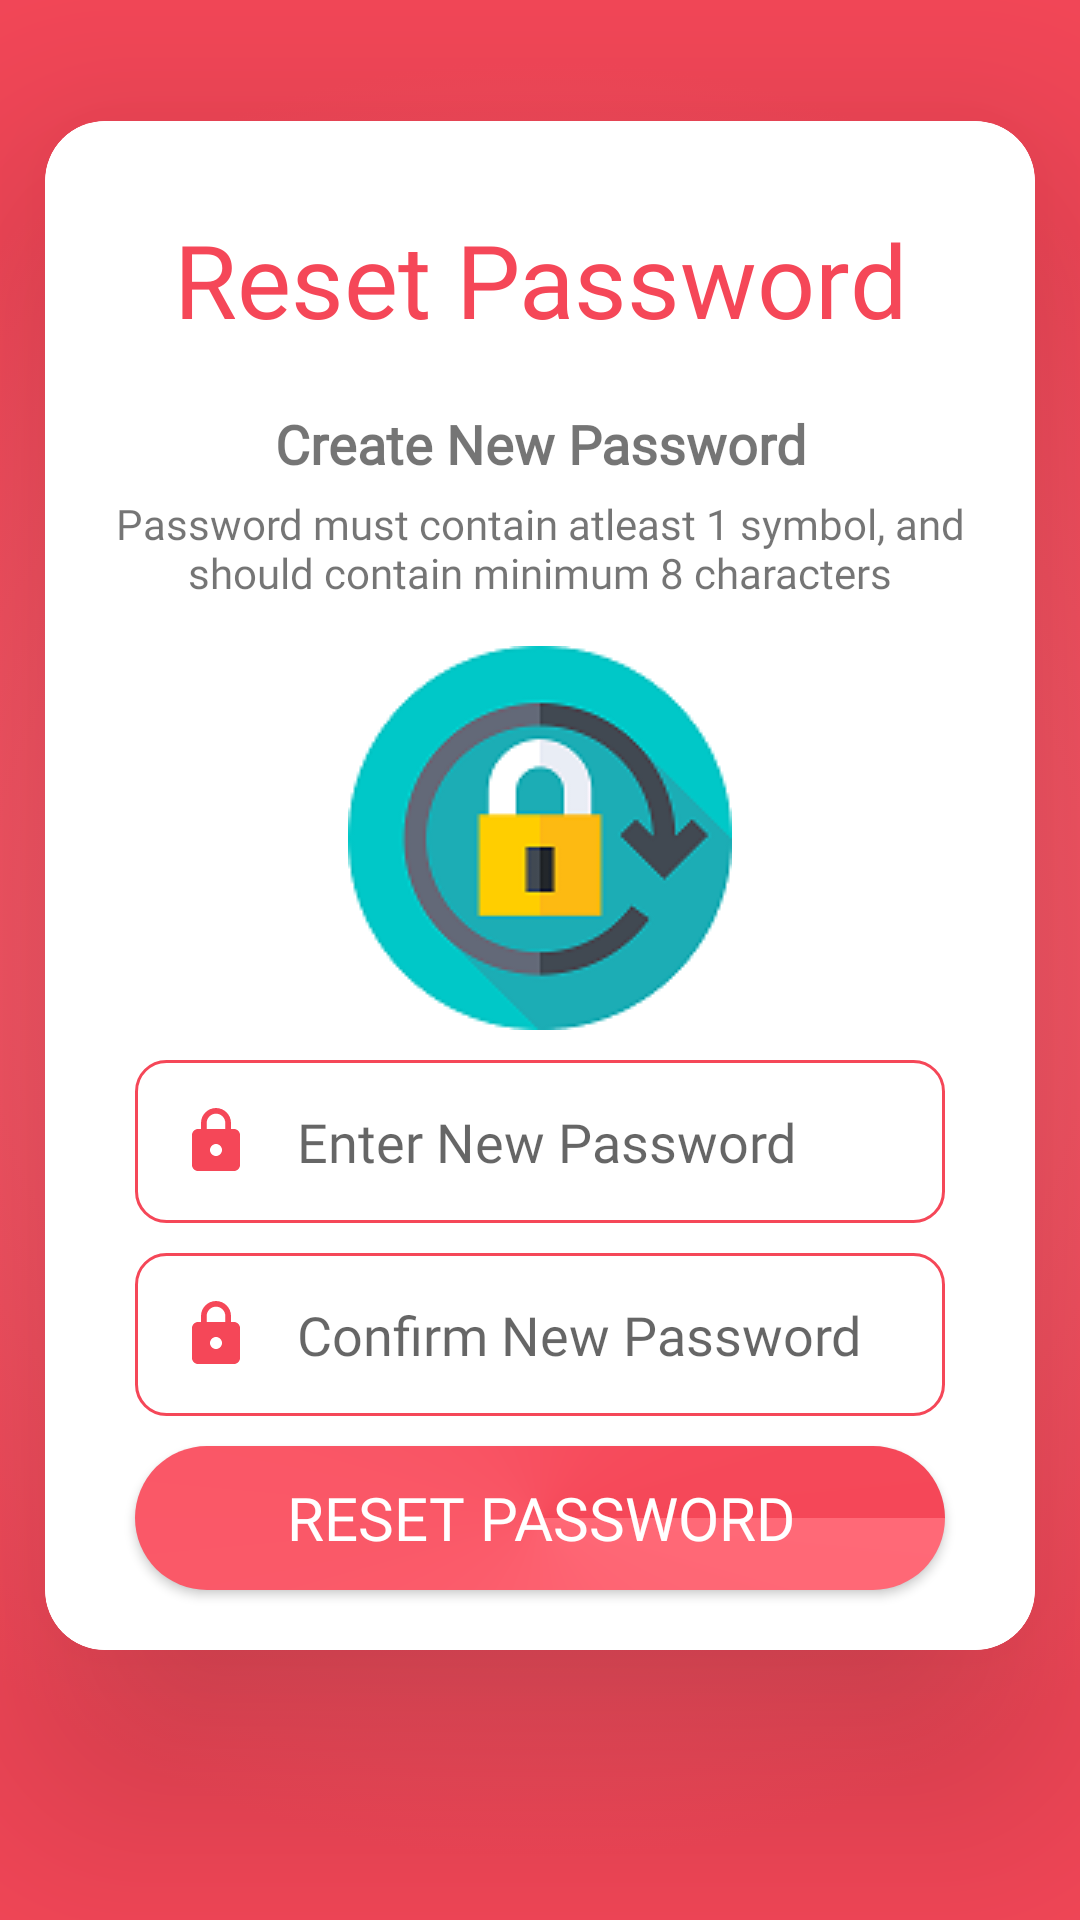

Layout XML and referenced resources for this Android screen:
<!-- AndroidManifest.xml: application theme Theme.ReminderApp -->
<!-- res/layout/activity_reset_pass.xml -->
<?xml version="1.0" encoding="utf-8"?>
<androidx.constraintlayout.widget.ConstraintLayout xmlns:android="http://schemas.android.com/apk/res/android"
    xmlns:app="http://schemas.android.com/apk/res-auto"
    xmlns:tools="http://schemas.android.com/tools"
    android:layout_width="match_parent"
    android:layout_height="match_parent"
    android:background="@drawable/gradient_color"
    tools:context=".reset_pass">

    <androidx.cardview.widget.CardView
        android:layout_width="match_parent"
        android:layout_height="wrap_content"
        android:layout_marginStart="15dp"
        android:layout_marginLeft="15dp"
        android:layout_marginEnd="15dp"
        android:layout_marginRight="15dp"
        android:layout_marginBottom="50dp"
        app:cardCornerRadius="20dp"
        app:cardElevation="50dp"
        app:layout_constraintBottom_toBottomOf="parent"
        app:layout_constraintEnd_toEndOf="parent"
        app:layout_constraintStart_toStartOf="parent"
        app:layout_constraintTop_toTopOf="parent">

        <ScrollView
            android:layout_width="match_parent"
            android:layout_height="match_parent">

            <LinearLayout
                android:layout_width="match_parent"
                android:layout_height="wrap_content"
                android:layout_marginBottom="0dp"
                android:background="@drawable/whitemenu"
                android:orientation="vertical"
                android:padding="10dp"
                app:layout_constraintBottom_toBottomOf="parent"
                app:layout_constraintEnd_toEndOf="parent"
                app:layout_constraintStart_toStartOf="parent"
                app:layout_constraintTop_toTopOf="parent">

                <TextView
                    android:id="@+id/textView14"
                    android:layout_width="match_parent"
                    android:layout_height="wrap_content"
                    android:layout_gravity="center"
                    android:layout_margin="10dp"
                    android:fontFamily="@font/amaranth"
                    android:gravity="center"
                    android:padding="10dp"
                    android:text="Reset Password"
                    android:textColor="@color/primary"
                    android:textSize="34sp" />

                <TextView
                    android:id="@+id/textView18"
                    android:layout_width="match_parent"
                    android:layout_height="wrap_content"
                    android:fontFamily="@font/amaranth"
                    android:gravity="center"
                    android:text="Create New Password"
                    android:textSize="18dp"
                    android:textStyle="bold" />

                <TextView
                    android:id="@+id/textView20"
                    android:layout_width="match_parent"
                    android:layout_height="wrap_content"
                    android:fontFamily="@font/amaranth"
                    android:gravity="center"
                    android:padding="5dp"
                    android:text="Password must contain atleast 1 symbol, and should contain minimum 8 characters" />

                <ImageView
                    android:id="@+id/imageView6"
                    android:layout_width="wrap_content"
                    android:layout_height="wrap_content"
                    android:layout_gravity="center"
                    android:layout_margin="5dp"
                    android:foregroundGravity="center"
                    android:padding="5dp"
                    app:srcCompat="@drawable/rp1" />

                <EditText
                    android:id="@+id/new_pass"
                    android:layout_width="match_parent"
                    android:layout_height="wrap_content"
                    android:layout_marginStart="20dp"
                    android:layout_marginLeft="20dp"
                    android:layout_marginEnd="20dp"
                    android:layout_marginRight="20dp"
                    android:layout_marginBottom="10dp"
                    android:background="@drawable/mainmenu"
                    android:drawableLeft="@drawable/pass"
                    android:drawablePadding="15dp"
                    android:ems="10"
                    android:fontFamily="@font/amaranth"
                    android:hint="Enter New Password"
                    android:inputType="textPassword"
                    android:padding="15dp" />

                <EditText
                    android:id="@+id/con_new_pass"
                    android:layout_width="match_parent"
                    android:layout_height="wrap_content"
                    android:layout_marginStart="20dp"
                    android:layout_marginLeft="20dp"
                    android:layout_marginEnd="20dp"
                    android:layout_marginRight="20dp"
                    android:layout_marginBottom="10dp"
                    android:background="@drawable/mainmenu"
                    android:drawableLeft="@drawable/pass"
                    android:drawablePadding="15dp"
                    android:ems="10"
                    android:fontFamily="@font/amaranth"
                    android:hint="Confirm New Password"
                    android:inputType="textPersonName"
                    android:padding="15dp" />

                <Button
                    android:id="@+id/reset_pass"
                    android:layout_width="match_parent"
                    android:layout_height="wrap_content"
                    android:layout_marginStart="20dp"
                    android:layout_marginLeft="20dp"
                    android:layout_marginEnd="20dp"
                    android:layout_marginRight="20dp"
                    android:layout_marginBottom="10dp"
                    android:background="@drawable/round_button"
                    android:fontFamily="@font/amaranth"
                    android:padding="10dp"
                    android:text="Reset Password"
                    android:textColor="@color/white"
                    android:textSize="20sp" />
            </LinearLayout>
        </ScrollView>
    </androidx.cardview.widget.CardView>

</androidx.constraintlayout.widget.ConstraintLayout>
<!-- resources referenced by this layout -->
<resources>
  <color name="primary">#f54758</color>
  <color name="white">#FFFFFFFF</color>
  <!-- drawable gradient_color (drawable) -->
  <?xml version="1.0" encoding="utf-8"?>
  <selector xmlns:android="http://schemas.android.com/apk/res/android">
      <item>
          <shape>
              <gradient
                  android:gradientRadius="300dp"
                  android:endColor="@color/primary"
                  android:startColor="#ff6977"
                  android:type="radial" />
          </shape>
      </item>
  </selector>
  <!-- drawable mainmenu (drawable) -->
  <?xml version="1.0" encoding="utf-8"?>
  <shape xmlns:android="http://schemas.android.com/apk/res/android">
      <stroke android:color="@color/primary"
          android:width="1dp"/>
      <corners android:radius="10dp"/>
      
  " />
  </shape>
  <!-- drawable pass (drawable) -->
  <vector android:height="24dp" android:tint="@color/primary"
      android:viewportHeight="24" android:viewportWidth="24"
      android:width="24dp" xmlns:android="http://schemas.android.com/apk/res/android">
      <path android:fillColor="@android:color/white" android:pathData="M18,8h-1L17,6c0,-2.76 -2.24,-5 -5,-5S7,3.24 7,6v2L6,8c-1.1,0 -2,0.9 -2,2v10c0,1.1 0.9,2 2,2h12c1.1,0 2,-0.9 2,-2L20,10c0,-1.1 -0.9,-2 -2,-2zM12,17c-1.1,0 -2,-0.9 -2,-2s0.9,-2 2,-2 2,0.9 2,2 -0.9,2 -2,2zM15.1,8L8.9,8L8.9,6c0,-1.71 1.39,-3.1 3.1,-3.1 1.71,0 3.1,1.39 3.1,3.1v2z"/>
  </vector>
  <!-- drawable round_button (drawable) -->
  <?xml version="1.0" encoding="utf-8"?>
  <shape xmlns:android="http://schemas.android.com/apk/res/android">
      <gradient
          android:gradientRadius="300dp"
          android:endColor="@color/primary"
          android:startColor="#ff6977"
          android:type="sweep"
          android:angle="45"/>
      <corners android:radius="50dp" />
  
  </shape>
  <!-- drawable rp1: png bitmap (drawable-v24, 10466 bytes) -->
  <!-- drawable whitemenu (drawable) -->
  <?xml version="1.0" encoding="utf-8"?>
  <selector xmlns:android="http://schemas.android.com/apk/res/android">
      <item>
          <shape>
              <solid android:color="@color/white"/>
              <corners android:radius="20dp"/>
              <stroke android:dashWidth="5dp"/>
          </shape>
      </item>
  </selector>
  <style name="Theme.ReminderApp" parent="Theme.MaterialComponents.Light.NoActionBar">
          
          <item name="colorPrimary">@color/primary</item>
          <item name="colorPrimaryVariant">#FF556E</item>
          <item name="colorOnPrimary">#ff5500</item>
          
          <item name="colorSecondary">#ff5500</item>
          <item name="colorSecondaryVariant">#ff5500</item>
          <item name="colorOnSecondary">@color/white</item>
          
          <item name="android:statusBarColor" tools:targetApi="l">?attr/colorPrimaryVariant</item>
          
      </style>
</resources>
